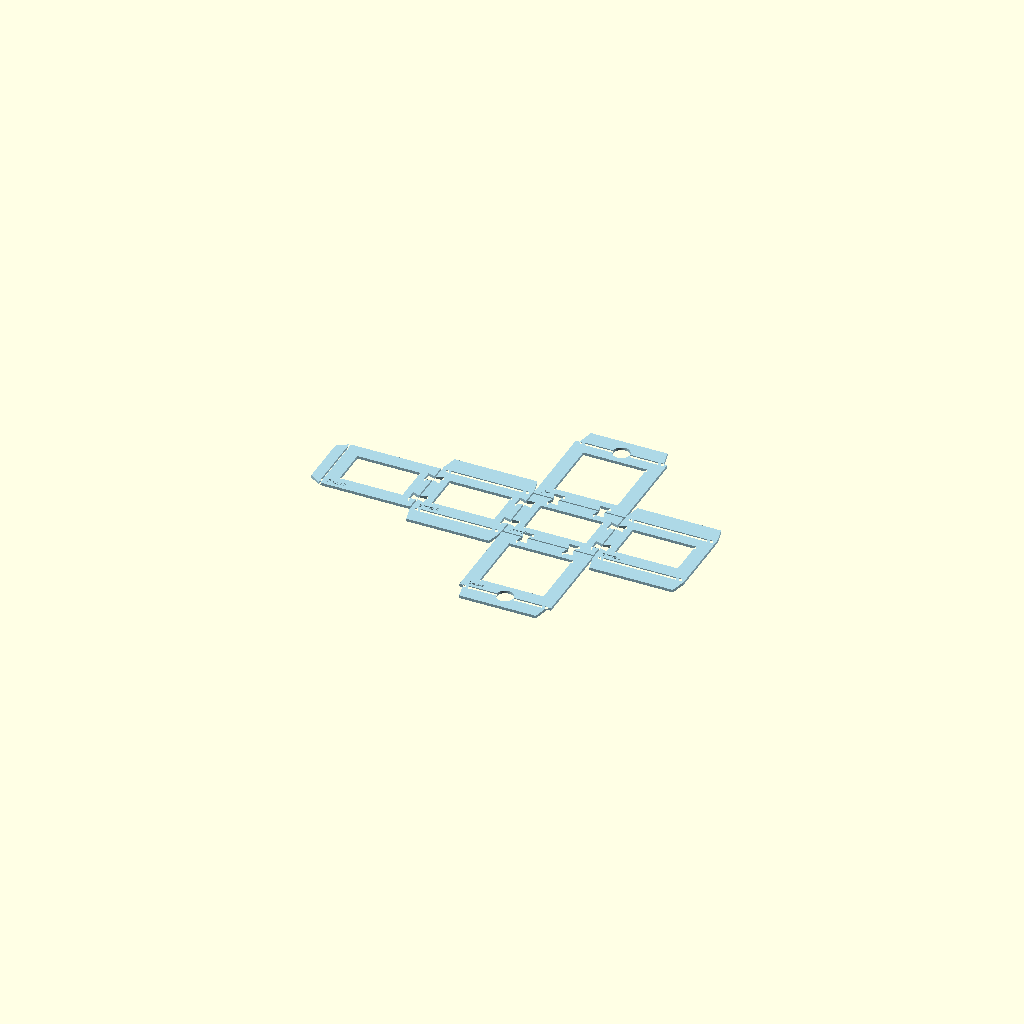
Cell 1 — every parameter at its default value.
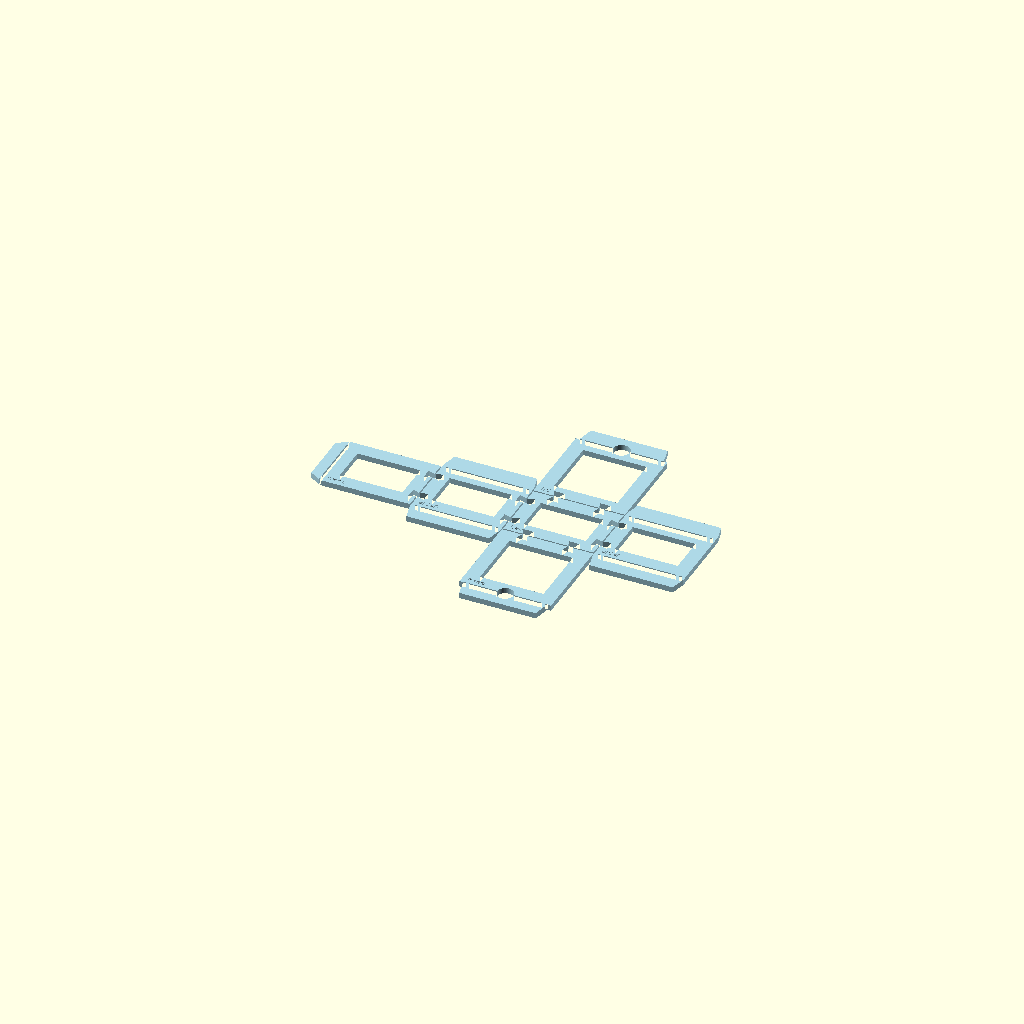
Cell 2 — thick set to 6, the other parameters unchanged.
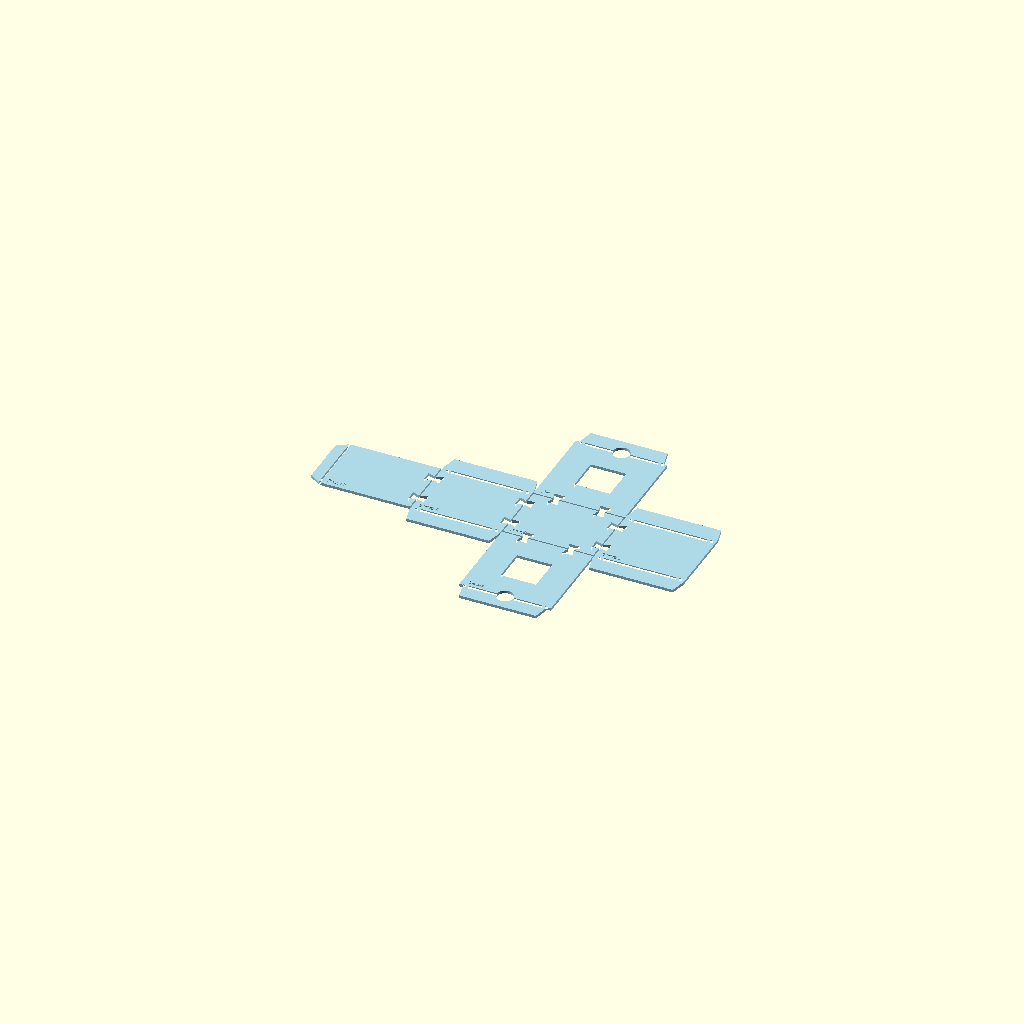
Cell 3: the same model with rim = 30.
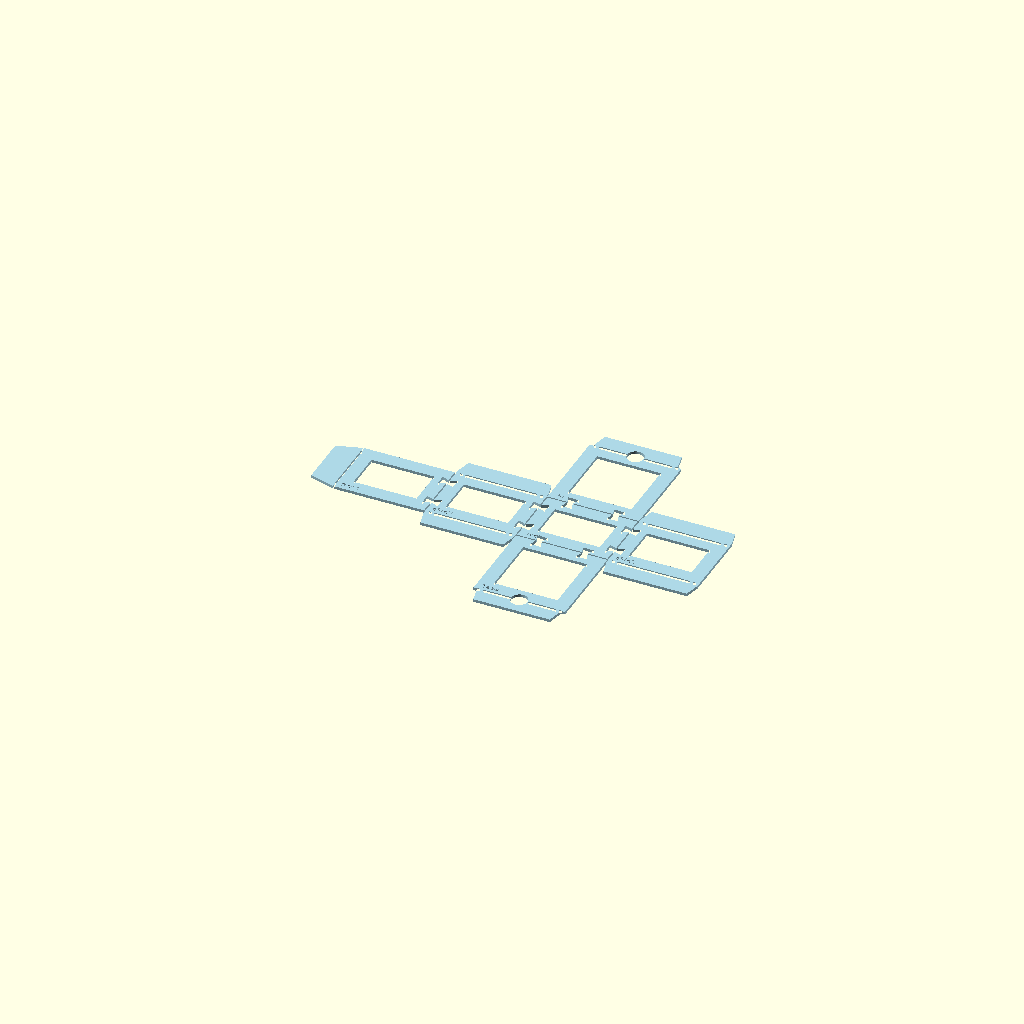
Cell 4: the same model with G = 30.
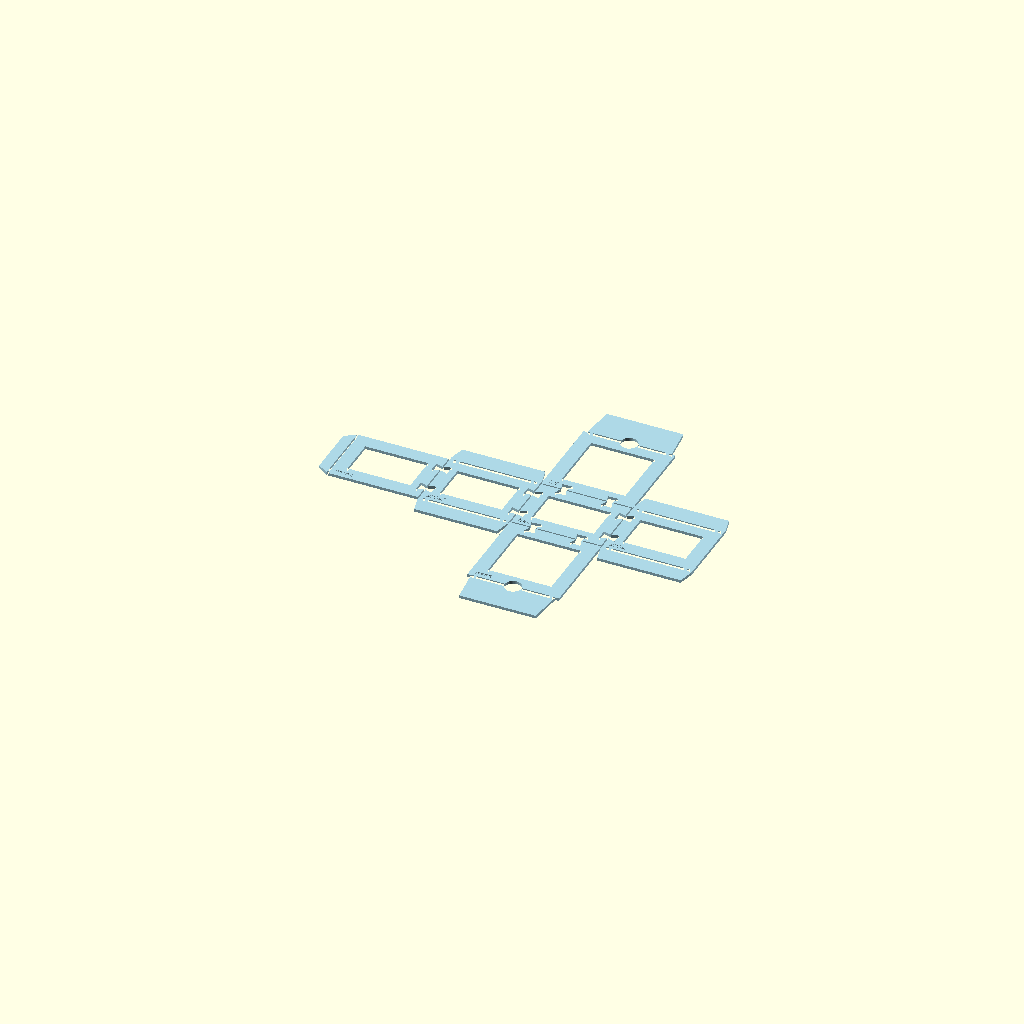
Cell 5: TK = 36 (everything else at default).
All cells are drawn from one camera (rotation 55°, 0°, 25°, orthographic, colour scheme Cornfield), so only the parameter changes between them.
Source of the model, packaging/template/box_template.scad:
// Cutting + scoring template for the lilmate tuck-top box (hand cutting with a knife, see packaging/README.md)
// One frame (tile) per box panel, joined across a 1.4 mm gap by bow-tie keys. The gap IS the score line between panels.
// Outer edges of every tile are the knife guides (exact box outline); slots inside a tile are score guides for a blunt stylus.
// Coordinates: flat dieline, x right, y up, lid row on top, same layout as packaging/<product>/<product>_box.png
// Render a part:  openscad -D 'part="lid"' -D Lo=98 -D Wo=98 -D Ho=71 -o lid.stl box_template.scad
part = "assembly";   // assembly | assembly_keys | front | sideR | back | sideL | lid | base | key | check
Lo = 98; Wo = 98; Ho = 71;     // box OUTSIDE size (x length, y width, z height)
thick = 3;      // template thickness = knife guide height
rim   = 15;     // frame width
gap   = 1.4;    // score slot / gap between tiles (blunt stylus)
G  = 15;        // glue flap
TK = 18;        // tuck flap
FL = min(20, Wo/3);   // dust flap height
slot_end = 6;   // score slots stop this far from the edge (frame stays in one piece)
tick = 2.5;     // edge notch that shows where the score line continues
Lk = 8; hw = 11; nw = 5.5; kclr = 0.15; kt = thick - 0.4;   // bow-tie key: half length, head width, neck width, clearance, thickness
$fn = 48;

X1 = G; X2 = G + Lo; X3 = X2 + Wo; X4 = X3 + Lo; X5 = X4 + Wo;
yb = TK + Wo; yt = yb + Ho; ylid = yt + Wo;          // body bottom, body top, lid top
h2 = gap/2;

module R(x0, y0, x1, y1) translate([x0, y0]) square([x1 - x0, y1 - y0]);
module slot(x0, y0, x1, y1) { // thin score slot with 'tick' notches continuing to the edge
    R(x0, y0, x1, y1);
}
module window(x0, y0, x1, y1) if (x1 - x0 - 2*rim > 12 && y1 - y0 - 2*rim > 12) R(x0 + rim, y0 + rim, x1 - rim, y1 - rim);
// ticks: small notches at both ends of a score line (horizontal line at y, from xa to xb tile edges)
module hline(y, xa, xb) { R(xa + slot_end, y - gap/2, xb - slot_end, y + gap/2); for (x = [xa, xb - tick]) R(x, y - gap/2, x + tick, y + gap/2); }
module vline(x, ya, yb_) { R(x - gap/2, ya + slot_end, x + gap/2, yb_ - slot_end); for (y = [ya, yb_ - tick]) R(x - gap/2, y, x + gap/2, y + tick); }

module bowtie(c = 0) offset(delta = c) polygon([[-Lk, -hw/2], [0, -nw/2], [Lk, -hw/2], [Lk, hw/2], [0, nw/2], [-Lk, hw/2]]);
// pockets on vertical joint x = xj (key axis along x), at heights ys
module vkeys(xj, ys) for (y = ys) translate([xj, y]) bowtie(kclr);
module hkeys(yj, xs) for (x = xs) translate([x, yj]) rotate(90) bowtie(kclr);
function frac(a, b, f) = a + (b - a)*f;

module tile2d(p) difference() {
    union() {
      if (p == "front") {
        intersection() { R(X1, yb, X2 - h2, yt); }
        polygon([[3, yb + 8], [X1, yb], [X1, yt], [3, yt - 8]]);
      }
      if (p == "sideR" || p == "sideL") {
        xa = p == "sideR" ? X2 + h2 : X4 + h2;  xb = p == "sideR" ? X3 - h2 : X5;
        R(xa, yb, xb, yt);
        intersection() { R(xa, yt, xb, yt + FL); polygon([[xa - 1, yt], [xb + 1, yt], [xb - 4 + (p == "sideL" ? 0 : 0), yt + FL], [xa + 4, yt + FL]]); }
        intersection() { R(xa, yb - FL, xb, yb); polygon([[xa - 1, yb], [xb + 1, yb], [xb - 4, yb - FL], [xa + 4, yb - FL]]); }
      }
      if (p == "back") R(X3 + h2, yb + h2, X4 - h2, yt - h2);
      if (p == "lid") {
        R(X3, yt + h2, X4, ylid);
        polygon([[X3 + 4, ylid], [X4 - 4, ylid], [X4 - 8, ylid + TK], [X3 + 8, ylid + TK]]);
      }
      if (p == "base") {
        R(X3, TK, X4, yb - h2);
        polygon([[X3 + 4, TK], [X4 - 4, TK], [X4 - 8, 0], [X3 + 8, 0]]);
      }
    }
    // windows (main panel only)
    if (p == "front")  window(X1 + 0, yb, X2 - h2, yt);
    if (p == "sideR")  window(X2 + h2, yb, X3 - h2, yt);
    if (p == "sideL")  window(X4 + h2, yb, X5, yt);
    if (p == "back")   window(X3 + h2, yb + h2, X4 - h2, yt - h2);
    if (p == "lid")    window(X3, yt + h2, X4, ylid);
    if (p == "base")   window(X3, TK, X4, yb - h2);
    // score slots inside the tile
    if (p == "front") vline(X1, yb, yt);
    if (p == "sideR") { hline(yt, X2 + h2 + 4, X3 - h2 - 4); hline(yb, X2 + h2 + 4, X3 - h2 - 4); }
    if (p == "sideL") { hline(yt, X4 + h2 + 4, X5 - 4); hline(yb, X4 + h2 + 4, X5 - 4); }
    if (p == "lid")  { hline(ylid, X3 + 4, X4 - 4); translate([(X3 + X4)/2, ylid]) circle(r = min(9, Lo/8)); }   // thumb notch
    if (p == "base") { hline(TK, X3 + 4, X4 - 4);  translate([(X3 + X4)/2, TK]) circle(r = min(9, Lo/8)); }
    // key pockets
    ys = [frac(yb, yt, 0.25), frac(yb, yt, 0.75)];
    if (p == "front") vkeys(X2, ys);
    if (p == "sideR") { vkeys(X2, ys); vkeys(X3, ys); }
    if (p == "back")  { vkeys(X3, ys); vkeys(X4, ys); hkeys(yt, [frac(X3, X4, 0.25), frac(X3, X4, 0.75)]); hkeys(yb, [frac(X3, X4, 0.25), frac(X3, X4, 0.75)]); }
    if (p == "sideL") vkeys(X4, ys);
    if (p == "lid")   hkeys(yt, [frac(X3, X4, 0.25), frac(X3, X4, 0.75)]);
    if (p == "base")  hkeys(yb, [frac(X3, X4, 0.25), frac(X3, X4, 0.75)]);
    // engraved name (small, in the rim)
}
module tile(p) difference() {
    linear_extrude(thick) tile2d(p);
    // engraved tile name, 0.6 deep, on the top face
    tx = p == "front" ? X1 + 6 : p == "sideR" ? X2 + 6 : p == "back" ? X3 + 6 : p == "sideL" ? X4 + 6 : X3 + 6;
    ty = p == "lid" ? yt + 4 : p == "base" ? TK + 4 : yb + 4;
    translate([tx, ty, thick - 0.6]) linear_extrude(1) text(p, size = 5, font = "DejaVu Sans:style=Bold");
}
module key() linear_extrude(kt) bowtie(0);
all = ["front", "sideR", "back", "sideL", "lid", "base"];
if (part == "assembly") { for (p = all) color("lightblue") tile(p); }
else if (part == "assembly_keys") { for (p = all) color("lightblue") tile(p);
    for (y = [frac(yb, yt, 0.25), frac(yb, yt, 0.75)], x = [X2, X3, X4]) color("orange") translate([x, y, 0]) key();
    for (x = [frac(X3, X4, 0.25), frac(X3, X4, 0.75)], y = [yb, yt]) color("orange") translate([x, y, 0]) rotate(90) key(); }
else if (part == "key") key();
else if (part == "check") intersection() {   // keys must not intersect any tile (clearance) -> empty
    union() for (p = all) tile(p);
    union() { for (y = [frac(yb, yt, 0.25), frac(yb, yt, 0.75)], x = [X2, X3, X4]) translate([x, y, 0]) linear_extrude(kt) bowtie(0);
              for (x = [frac(X3, X4, 0.25), frac(X3, X4, 0.75)], y = [yb, yt]) translate([x, y, 0]) rotate(90) linear_extrude(kt) bowtie(0); }
} else tile(part);
Parameter table extracted from the source (name, type, default, range or options):
part: string, default "assembly"
thick: number, default 3
rim: number, default 15
gap: number, default 1.4
G: number, default 15
TK: number, default 18
slot_end: number, default 6
tick: number, default 2.5
